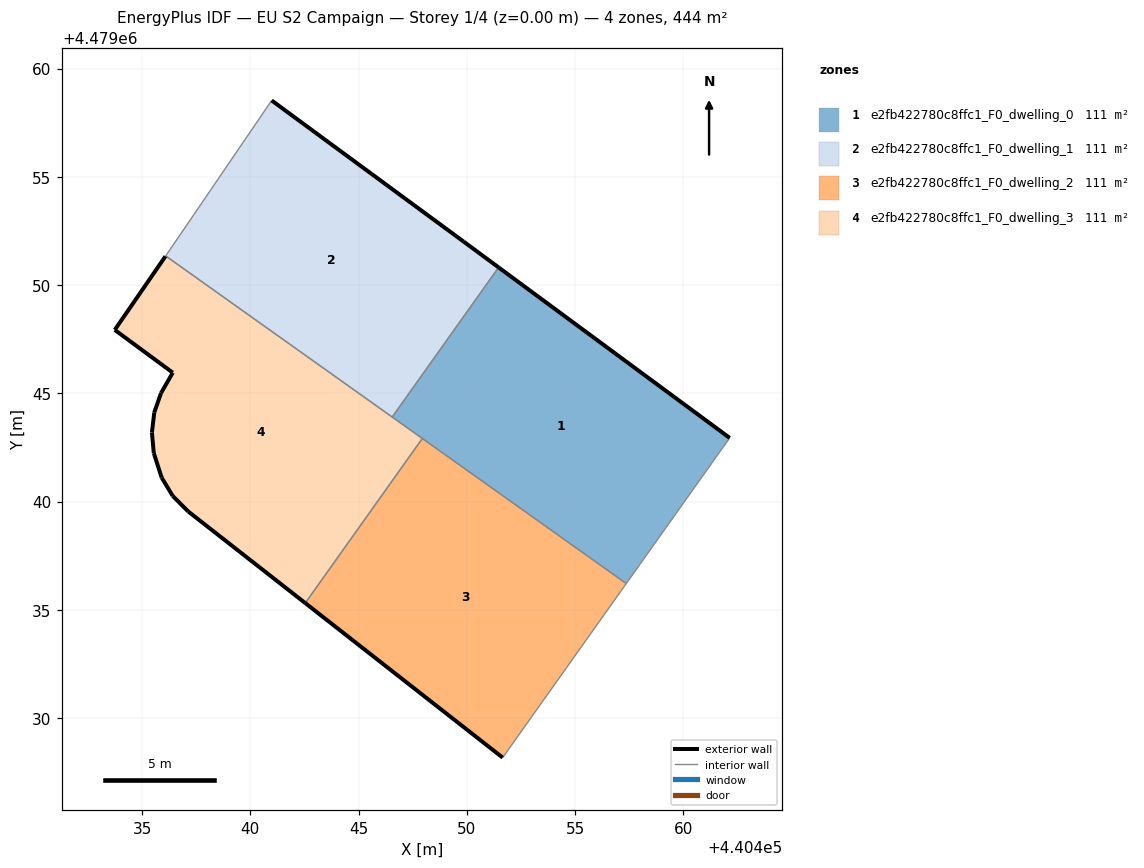
=== STOREY PLAN SPEC (per zone: floor XY polygon, exterior-wall plan segments, windows/doors) ===
zone 1: e2fb422780c8ffc1_F0_dwelling_0  (111.0 m²)
  floor: (440457.37, 4479036.21) (440462.14, 4479042.94) (440451.47, 4479050.81) (440446.55, 4479043.90)
  exterior wall: (440451.47, 4479050.81) – (440462.14, 4479042.94)  [13.3 m]
  interior walls: 4
zone 2: e2fb422780c8ffc1_F0_dwelling_1  (111.0 m²)
  floor: (440446.55, 4479043.90) (440451.47, 4479050.81) (440449.85, 4479052.01) (440440.98, 4479058.53) (440436.09, 4479051.34)
  exterior wall: (440449.85, 4479052.01) – (440451.47, 4479050.81)  [2.0 m]
  exterior wall: (440440.98, 4479058.53) – (440449.85, 4479052.01)  [11.0 m]
  interior walls: 3
zone 3: e2fb422780c8ffc1_F0_dwelling_2  (111.0 m²)
  floor: (440451.66, 4479028.17) (440457.37, 4479036.21) (440447.94, 4479042.91) (440442.54, 4479035.31)
  exterior wall: (440451.66, 4479028.17) – (440442.54, 4479035.31)  [11.6 m]
  interior walls: 3
zone 4: e2fb422780c8ffc1_F0_dwelling_3  (111.0 m²)
  floor: (440442.54, 4479035.31) (440447.94, 4479042.91) (440436.09, 4479051.34) (440436.08, 4479051.33) (440433.74, 4479047.93) (440436.42, 4479045.95) (440435.88, 4479045.01) (440435.56, 4479044.12) (440435.45, 4479043.18) (440435.54, 4479042.24) (440435.90, 4479041.11) (440436.41, 4479040.26) (440437.13, 4479039.54)
  exterior wall: (440435.90, 4479041.11) – (440435.54, 4479042.24)  [1.2 m]
  exterior wall: (440435.54, 4479042.24) – (440435.45, 4479043.18)  [0.9 m]
  exterior wall: (440435.45, 4479043.18) – (440435.56, 4479044.12)  [0.9 m]
  exterior wall: (440435.56, 4479044.12) – (440435.88, 4479045.01)  [0.9 m]
  exterior wall: (440435.88, 4479045.01) – (440436.42, 4479045.95)  [1.1 m]
  exterior wall: (440436.42, 4479045.95) – (440433.74, 4479047.93)  [3.3 m]
  exterior wall: (440433.74, 4479047.93) – (440436.08, 4479051.33)  [4.1 m]
  exterior wall: (440442.54, 4479035.31) – (440437.13, 4479039.54)  [6.9 m]
  exterior wall: (440437.13, 4479039.54) – (440436.41, 4479040.26)  [1.0 m]
  exterior wall: (440436.41, 4479040.26) – (440435.90, 4479041.11)  [1.0 m]
  interior walls: 4

=== DERIVED (storey summary) ===
Building: EU S2 Campaign
Storey: 1 of 4  (floor level z = 0.00 m)
Storey gross floor area: 444.0 m²
Zones on this storey: 4
  - e2fb422780c8ffc1_F0_dwelling_0: floor 111.0 m²; exterior wall 13.3 m (39.8 m²); WWR 0.0%
  - e2fb422780c8ffc1_F0_dwelling_1: floor 111.0 m²; exterior wall 13.0 m (39.0 m²); WWR 0.0%
  - e2fb422780c8ffc1_F0_dwelling_2: floor 111.0 m²; exterior wall 11.6 m (34.7 m²); WWR 0.0%
  - e2fb422780c8ffc1_F0_dwelling_3: floor 111.0 m²; exterior wall 21.4 m (64.3 m²); WWR 0.0%
Zone adjacency (shared interzone walls):
  - e2fb422780c8ffc1_F0_dwelling_0 ↔ e2fb422780c8ffc1_F0_dwelling_1
  - e2fb422780c8ffc1_F0_dwelling_0 ↔ e2fb422780c8ffc1_F0_dwelling_2
  - e2fb422780c8ffc1_F0_dwelling_0 ↔ e2fb422780c8ffc1_F0_dwelling_3
  - e2fb422780c8ffc1_F0_dwelling_1 ↔ e2fb422780c8ffc1_F0_dwelling_3
  - e2fb422780c8ffc1_F0_dwelling_2 ↔ e2fb422780c8ffc1_F0_dwelling_3